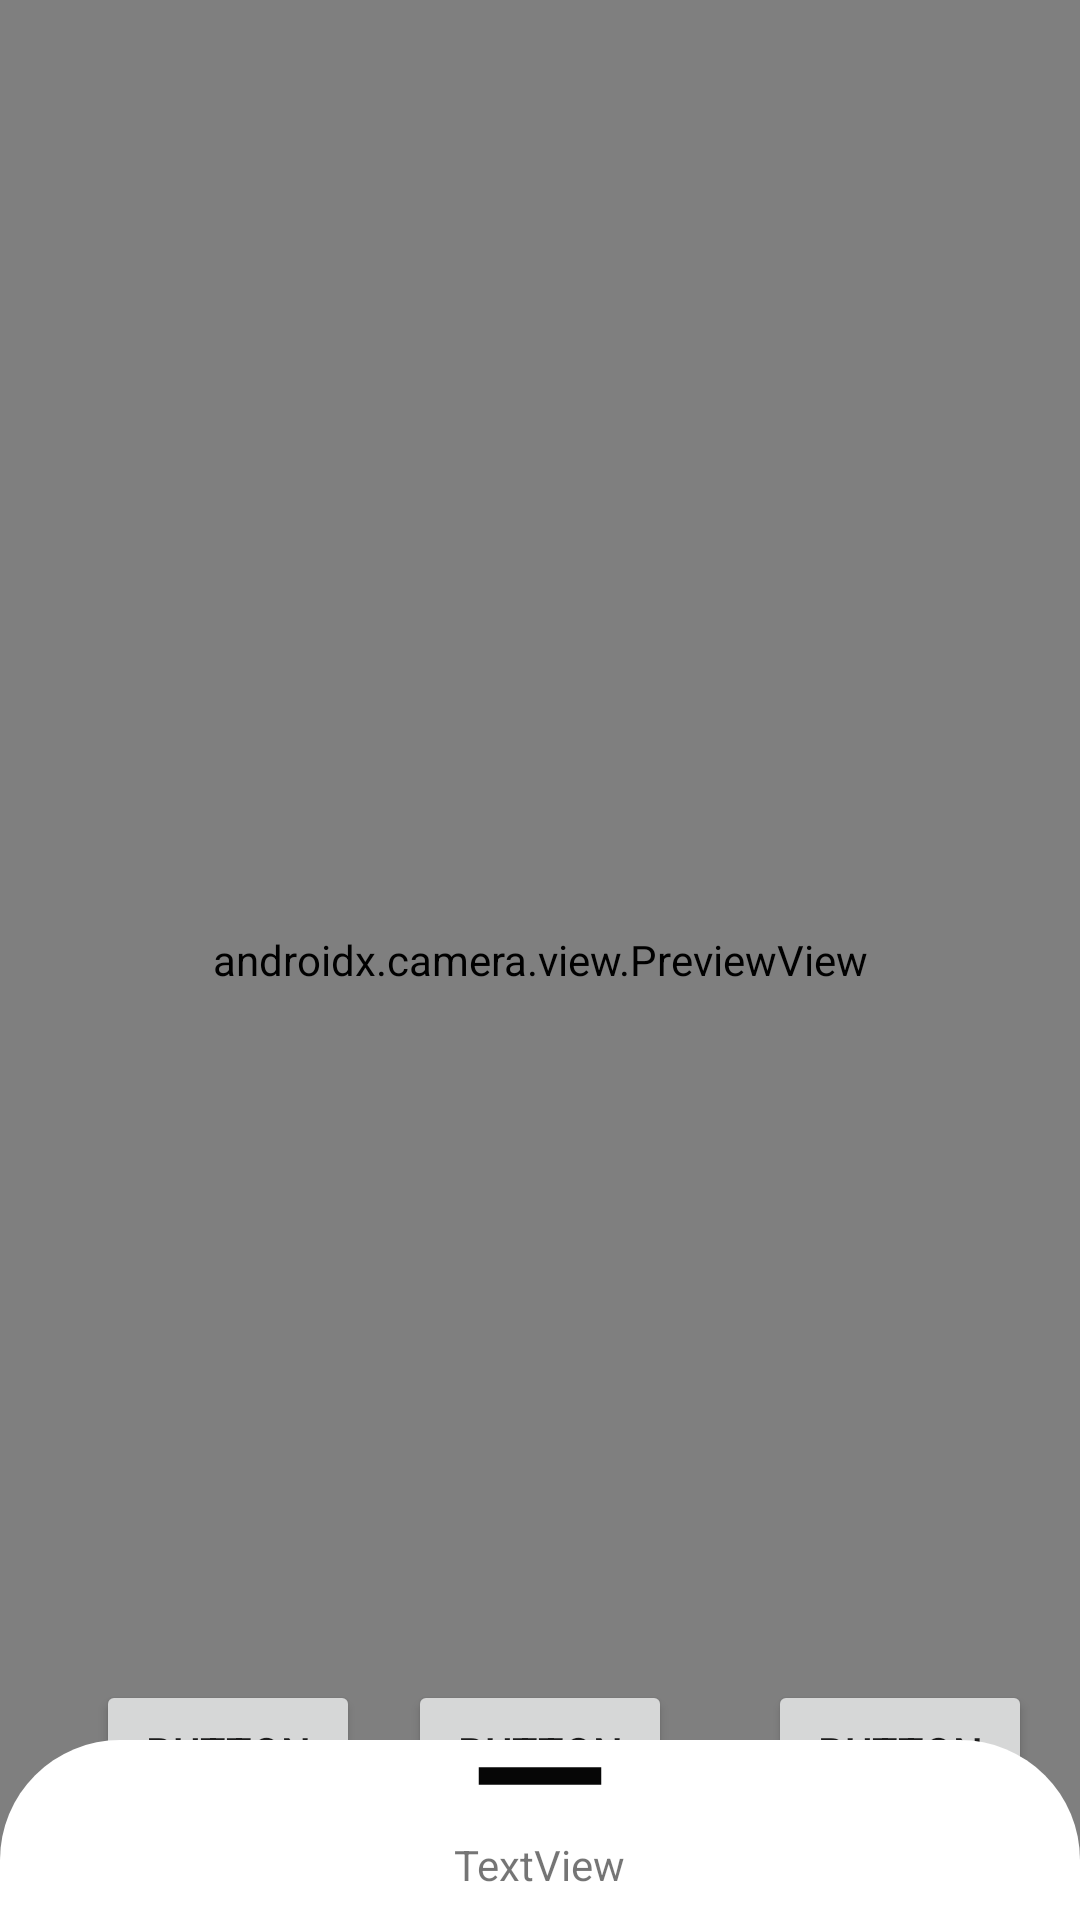

The Android layout XML behind this screen, and the referenced resources:
<!-- AndroidManifest.xml: application theme Theme.WalkinBingo -->
<!-- res/layout/fragment_camera.xml -->
<?xml version="1.0" encoding="utf-8"?>
<androidx.coordinatorlayout.widget.CoordinatorLayout xmlns:android="http://schemas.android.com/apk/res/android"
    xmlns:app="http://schemas.android.com/apk/res-auto"
    xmlns:tools="http://schemas.android.com/tools"
    android:id="@+id/frameLayout"
    android:layout_width="match_parent"
    android:layout_height="match_parent"
    tools:context=".CameraFragment">

    
    <androidx.constraintlayout.widget.ConstraintLayout
        android:id="@+id/constraintLayout2"
        android:layout_width="match_parent"
        android:layout_height="match_parent">

        <Button
            android:id="@+id/camera_switch_button"
            android:layout_width="wrap_content"
            android:layout_height="wrap_content"
            android:layout_marginStart="32dp"
            android:layout_marginBottom="32dp"
            android:text="Button"
            app:layout_constraintBottom_toBottomOf="parent"
            app:layout_constraintStart_toStartOf="parent" />

        <Button
            android:id="@+id/test_button"
            android:layout_width="wrap_content"
            android:layout_height="wrap_content"
            android:layout_marginEnd="16dp"
            android:layout_marginBottom="32dp"
            android:text="Button"
            app:layout_constraintBottom_toBottomOf="parent"
            app:layout_constraintEnd_toEndOf="parent" />

        <TextView
            android:id="@+id/textView"
            android:layout_width="wrap_content"
            android:layout_height="wrap_content"
            android:layout_marginBottom="16dp"
            android:text="@string/hello_blank_fragment"
            app:layout_constraintBottom_toTopOf="@+id/camera_capture_button"
            app:layout_constraintEnd_toEndOf="parent"
            app:layout_constraintStart_toStartOf="parent" />

        <androidx.camera.view.PreviewView
            android:id="@+id/viewFinder"
            android:layout_width="0dp"
            android:layout_height="0dp"
            app:layout_constraintBottom_toBottomOf="parent"
            app:layout_constraintEnd_toEndOf="parent"
            app:layout_constraintStart_toStartOf="parent"
            app:layout_constraintTop_toTopOf="parent">

        </androidx.camera.view.PreviewView>

        <Button
            android:id="@+id/camera_capture_button"
            android:layout_width="wrap_content"
            android:layout_height="wrap_content"
            android:layout_marginBottom="32dp"
            android:text="Button"
            app:layout_constraintBottom_toBottomOf="parent"
            app:layout_constraintEnd_toEndOf="parent"
            app:layout_constraintStart_toStartOf="parent" />

        <ImageView
            android:id="@+id/imageView3"
            android:layout_width="match_parent"
            android:layout_height="match_parent"
            android:visibility="gone"
            app:layout_constraintBottom_toTopOf="@+id/textView"
            app:layout_constraintEnd_toEndOf="parent"
            app:layout_constraintStart_toStartOf="parent"
            app:layout_constraintTop_toBottomOf="@+id/viewFinder"
            tools:src="@tools:sample/backgrounds/scenic" />
    </androidx.constraintlayout.widget.ConstraintLayout>

    <FrameLayout
        android:id="@+id/bottom_sheet"
        android:layout_width="match_parent"
        android:layout_height="match_parent"
        android:background="@drawable/bottom_sheet"
        app:layout_behavior="com.google.android.material.bottomsheet.BottomSheetBehavior"
        app:behavior_peekHeight="60dp"
        app:behavior_hideable="true">

        <ImageView
            android:id="@+id/imageView2"
            android:layout_width="70dp"
            android:layout_height="wrap_content"
            android:layout_gravity="center|top"
            android:scaleType="centerCrop"
            android:src="@drawable/ic_baseline_remove_24" />

        <TextView
            android:id="@+id/textView3"
            android:layout_width="wrap_content"
            android:layout_height="wrap_content"
            android:layout_gravity="center_horizontal"
            android:layout_marginTop="32dp"
            android:text="TextView" />

        <Button
            android:id="@+id/button2"
            android:layout_width="wrap_content"
            android:layout_height="wrap_content"
            android:layout_gravity="center_horizontal"
            android:layout_marginTop="64dp"
            android:text="Button" />
    </FrameLayout>

</androidx.coordinatorlayout.widget.CoordinatorLayout>
<!-- resources referenced by this layout -->
<resources>
  <!-- drawable bottom_sheet (drawable) -->
  <?xml version="1.0" encoding="utf-8"?>
  <shape xmlns:android="http://schemas.android.com/apk/res/android">
      <solid android:color="@color/white"></solid>
      <corners
      android:topLeftRadius="40dp"
      android:topRightRadius="40dp"/>
  </shape>
  <!-- drawable ic_baseline_remove_24 (drawable) -->
  <vector android:height="24dp" android:tint="#060606"
      android:viewportHeight="24" android:viewportWidth="24"
      android:width="24dp" xmlns:android="http://schemas.android.com/apk/res/android">
      <path android:fillColor="@android:color/white" android:pathData="M19,13H5v-2h14v2z"/>
  </vector>
  <string name="hello_blank_fragment">Hello blank fragment</string>
  <style name="Theme.WalkinBingo" parent="Theme.MaterialComponents.DayNight.NoActionBar">
          
          <item name="colorPrimary">@color/purple_500</item>
          <item name="colorPrimaryVariant">@color/purple_700</item>
          <item name="colorOnPrimary">@color/white</item>
          
          <item name="colorSecondary">@color/teal_200</item>
          <item name="colorSecondaryVariant">@color/teal_700</item>
          <item name="colorOnSecondary">@color/black</item>
          
          <item name="android:statusBarColor" tools:targetApi="l">@color/black</item>
          
          <item name="bottomSheetDialogTheme">@style/ModalBottomSheetDialog</item>
      </style>
  <style name="ModalBottomSheetDialog" parent="ThemeOverlay.MaterialComponents.BottomSheetDialog">
          <item name="bottomSheetStyle">@style/ModalBottomSheet</item>
      </style>
  <style name="ModalBottomSheet" parent="Widget.MaterialComponents.BottomSheet.Modal">
          
      </style>
  <!-- not gathered from this repository: default colours our renderer supplied (Android Studio template values) -->
  <color name="purple_500">#FF6200EE</color>
  <color name="purple_700">#FF3700B3</color>
  <color name="teal_200">#FF03DAC5</color>
  <color name="teal_700">#FF018786</color>
  <color name="black">#FF000000</color>
  <color name="white">#FFFFFFFF</color>
</resources>
